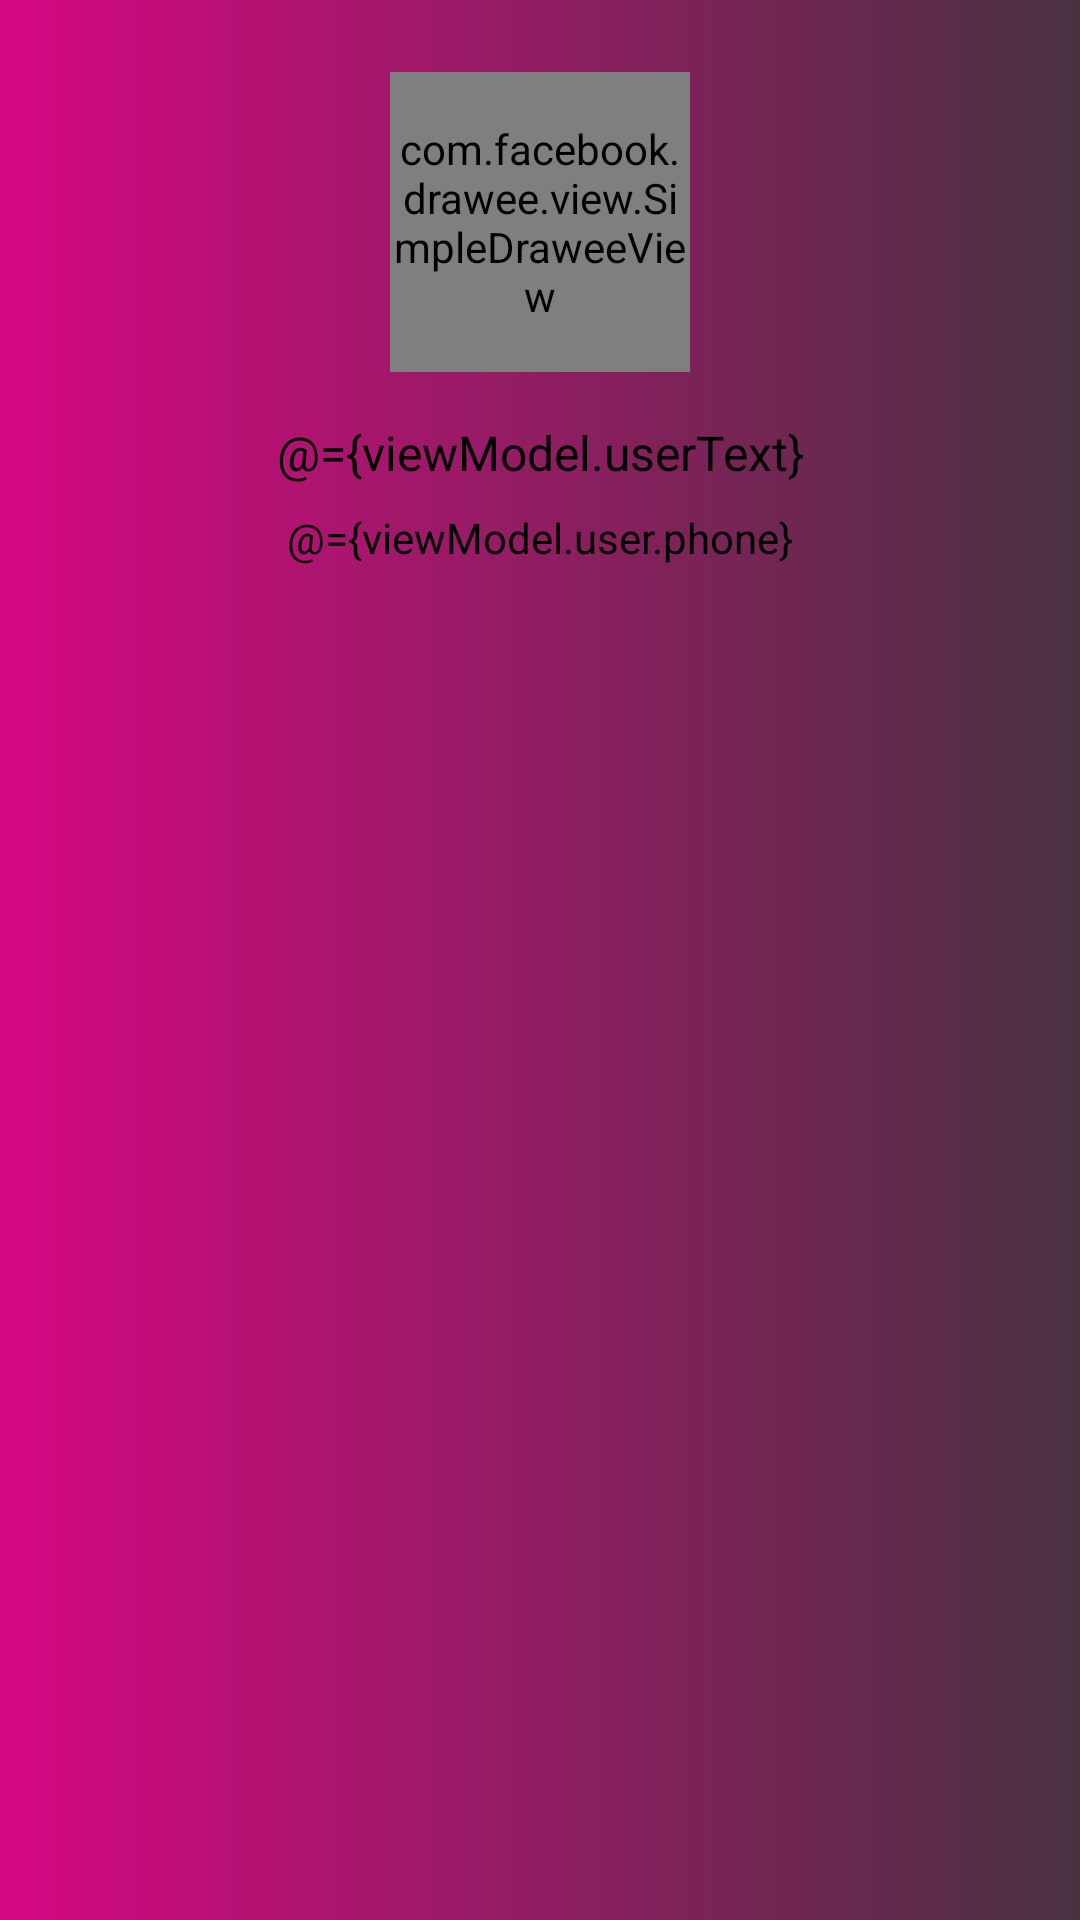

Reconstruct the res/layout file that produces this screen, plus the resources it refers to.
<!-- AndroidManifest.xml: application theme LightTheme -->
<!-- res/layout/fragment_public_profile.xml -->
<?xml version="1.0" encoding="utf-8"?>
<layout xmlns:android="http://schemas.android.com/apk/res/android"
    xmlns:app="http://schemas.android.com/apk/res-auto"
    xmlns:tools="http://schemas.android.com/tools">

    <data>
        <variable
            name="viewModel"
            type="com.dronina.cofolder.ui.publicprofile.PublicProfileViewModel" />
    </data>

    <androidx.constraintlayout.widget.ConstraintLayout
        android:layout_marginTop="?attr/actionBarSize"
        android:layout_marginBottom="?attr/actionBarSize"
        android:layout_width="match_parent"
        android:layout_height="match_parent"
        android:background="@drawable/bottom_nav_bg"
        tools:context=".ui.publicprofile.PublicProfileFragment">

        <Button
            android:id="@+id/btn_send_request"
            style="@style/AppTheme.Button"
            android:textColor="@color/colorOnSurface"
            android:layout_width="240dp"
            android:layout_height="wrap_content"
            android:layout_marginTop="16dp"
            android:paddingLeft="32dp"
            android:paddingRight="32dp"
            android:text="@string/send_request"
            android:visibility="gone"
            app:layout_constraintEnd_toEndOf="parent"
            app:layout_constraintStart_toStartOf="parent"
            app:layout_constraintTop_toBottomOf="@+id/tv_phone" />

        <Button
            android:id="@+id/btn_remove_friend"
            style="@style/AppTheme.Button"
            android:layout_width="240dp"
            android:layout_height="wrap_content"
            android:layout_marginTop="16dp"
            android:paddingLeft="32dp"
            android:paddingRight="32dp"
            android:text="@string/remove_friend"
            android:textColor="@color/colorOnSurface"
            android:visibility="gone"
            app:layout_constraintEnd_toEndOf="parent"
            app:layout_constraintStart_toStartOf="parent"
            app:layout_constraintTop_toBottomOf="@+id/tv_phone" />

        <Button
            android:id="@+id/btn_accept"
            style="@style/AppTheme.Button"
            android:textColor="@color/colorOnSurface"
            android:layout_width="240dp"
            android:layout_height="wrap_content"
            android:layout_marginTop="16dp"
            android:paddingLeft="32dp"
            android:paddingRight="32dp"
            android:text="@string/accept"
            android:visibility="gone"
            app:layout_constraintEnd_toEndOf="@+id/tv_user_name"
            app:layout_constraintStart_toStartOf="@+id/tv_user_name"
            app:layout_constraintTop_toBottomOf="@+id/btn_send_request" />

        <Button
            android:id="@+id/btn_cancel_request"
            style="@style/AppTheme.Button"
            android:textColor="@color/colorOnSurface"
            android:layout_width="240dp"
            android:layout_height="wrap_content"
            android:layout_marginTop="16dp"
            android:paddingLeft="32dp"
            android:paddingRight="32dp"
            android:text="@string/cancel_request"
            android:visibility="gone"
            app:layout_constraintEnd_toEndOf="@+id/tv_user_name"
            app:layout_constraintStart_toStartOf="@+id/tv_user_name"
            app:layout_constraintTop_toBottomOf="@+id/btn_send_request" />

        <com.facebook.drawee.view.SimpleDraweeView
            android:id="@+id/iv_profile_pic"
            android:layout_width="100dp"
            android:layout_height="100dp"
            android:layout_marginTop="24dp"
            app:layout_constraintEnd_toEndOf="parent"
            app:layout_constraintStart_toStartOf="parent"
            app:layout_constraintTop_toTopOf="parent"
            app:srcCompat="@drawable/ic_person"
            app:roundedCornerRadius="100dp"
            app:placeholderImage="@color/gray"
            android:transitionName="@string/transition_image"/>

        <TextView
            android:id="@+id/tv_user_name"
            android:layout_width="wrap_content"
            android:layout_height="wrap_content"
            android:layout_marginTop="16dp"
            android:text="@={viewModel.userText}"
            android:textAppearance="@style/TextAppearanceBigTitle"
            app:layout_constraintEnd_toEndOf="parent"
            app:layout_constraintStart_toStartOf="parent"
            app:layout_constraintTop_toBottomOf="@+id/iv_profile_pic"
            tools:text="Nastya Dronina"
            android:transitionName="@string/transition_textview"/>

        <TextView
            android:id="@+id/tv_phone"
            android:layout_width="wrap_content"
            android:layout_height="wrap_content"
            android:layout_marginTop="8dp"
            android:text="@={viewModel.user.phone}"
            android:textAppearance="@style/TextAppearanceNormal"
            app:layout_constraintEnd_toEndOf="parent"
            app:layout_constraintStart_toStartOf="parent"
            app:layout_constraintTop_toBottomOf="@+id/tv_user_name"
            tools:text="+79042873004"
            android:transitionName="@string/transition_phone"/>

        <ProgressBar
            android:id="@+id/progress_bar"
            style="?android:attr/progressBarStyle"
            android:layout_width="wrap_content"
            android:layout_height="wrap_content"
            android:visibility="gone"
            app:layout_constraintBottom_toBottomOf="parent"
            app:layout_constraintEnd_toEndOf="parent"
            app:layout_constraintStart_toStartOf="parent"
            app:layout_constraintTop_toTopOf="parent" />

    </androidx.constraintlayout.widget.ConstraintLayout>
</layout>
<!-- resources referenced by this layout -->
<resources>
  <color name="colorOnSurface">#000000</color>
  <color name="gray">#cfd8dc</color>
  <!-- drawable ic_person (drawable) -->
  <vector xmlns:android="http://schemas.android.com/apk/res/android"
      android:width="512dp"
      android:height="512dp"
      android:viewportWidth="512"
      android:viewportHeight="512">
    <path
        android:fillColor="@color/colorPrimaryDark"
        android:pathData="M256,0C114.844,0 0,114.844 0,256s114.844,256 256,256s256,-114.844 256,-256S397.156,0 256,0zM256,74.667c67.635,0 122.667,55.031 122.667,122.667S323.635,320 256,320s-122.667,-55.031 -122.667,-122.667S188.365,74.667 256,74.667zM256,469.333c-69.707,0 -131.52,-33.755 -170.473,-85.615c42.676,-20.534 103.621,-42.385 170.473,-42.385c66.857,0 127.807,21.854 170.474,42.383C387.521,435.577 325.708,469.333 256,469.333z"/>
  </vector>
  <string name="accept">Accept request</string>
  <string name="cancel_request">Cancel request</string>
  <string name="remove_friend">Remove friend</string>
  <string name="send_request">Send request</string>
  <string name="transition_image" translatable="false">transition_image</string>
  <string name="transition_phone" translatable="false">transition_phone</string>
  <string name="transition_textview" translatable="false">transition_textview</string>
  <style name="AppTheme.Button" parent="Widget.MaterialComponents.Button">
          <item name="backgroundTint">@color/colorSecondary</item>
          <item name="android:insetTop">0dp</item>
          <item name="android:insetBottom">0dp</item>
          <item name="cornerRadius">7dp</item>
          <item name="android:textAppearance">@style/TextAppearanceNormal</item>
          <item name="textColor">@color/colorOnSurface</item>
      </style>
  <style name="TextAppearanceBigTitle">
          <item name="fontFamily">@font/roboto_slab_bold</item>
          <item name="android:textSize">16sp</item>
      </style>
  <style name="TextAppearanceNormal">
          <item name="fontFamily">@font/roboto_slab</item>
          <item name="android:textSize">14sp</item>
      </style>
  <color name="colorPrimaryDark">#ededed</color>
  <color name="colorSecondary">#ffd95b</color>
  <style name="AppTheme" parent="Theme.MaterialComponents.DayNight">
          <item name="windowActionModeOverlay">true</item>
          <item name="windowActionBar">false</item>
          <item name="windowNoTitle">true</item>
          <item name="colorAccent">@color/colorSecondary</item>
          <item name="colorSecondary">@color/colorOnSurface</item>
          <item name="colorSecondaryVariant">@color/colorSecondaryVariant</item>
          <item name="colorOnSecondary">@color/colorOnSecondary</item>
          <item name="colorError">@color/colorError</item>
          <item name="colorOnError">@color/colorOnError</item>
          <item name="android:windowActivityTransitions">true</item>
      </style>
  <color name="colorPrimary">#f7f7f7</color>
  <color name="colorOnPrimary">#000000</color>
  <color name="colorSurface">#ffffff</color>
  <color name="background">#f7f7f7</color>
  <style name="AlertDialogCustom" parent="Theme.AppCompat.Light.Dialog.Alert">
          <item name="colorAccent">@color/colorSecondary</item>
          <item name="android:textColorPrimary">@color/colorOnSurface</item>
          <item name="android:background">@color/colorSurface</item>
      </style>
  <color name="colorSecondaryVariant">#ffc000</color>
  <color name="colorOnSecondary">#000000</color>
  <color name="colorError">#f44336</color>
  <color name="colorOnError">#ffffff</color>
</resources>
